Run: headless pygame with SDL's dummy video driver; simulated clock (each Clock.tick advances the game by its frame time, no real sleeping); random seed 0; keys injected as events and as key.get_pressed() state; no mouse input.
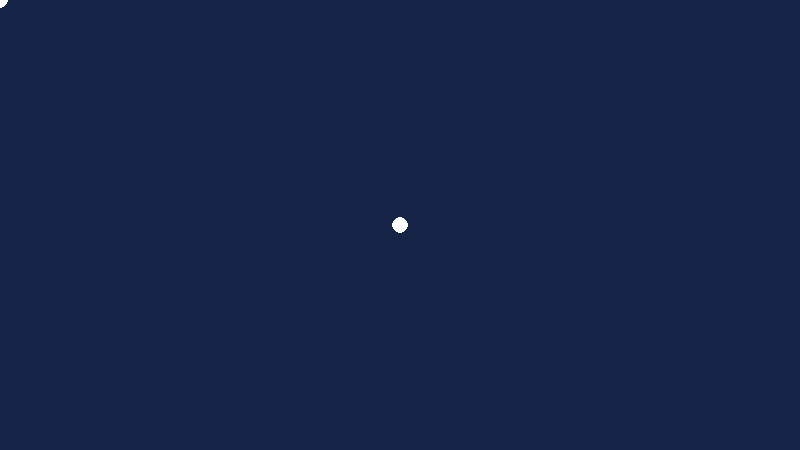
Frame 1 of 4 · flips 1–60 · no input
Frame 2 of 4 · flips 61–180 · tapped SPACE, RETURN · held RIGHT (→), D · screen unchanged from frame 1, image omitted
Frame 3 of 4 · flips 181–300 · held DOWN (↓), S · screen unchanged from frame 2, image omitted
Frame 4 of 4 · flips 301–420 · held LEFT (←), A, UP (↑), W · screen unchanged from frame 3, image omitted

The pygame program that drew these frames:

import pygame

LARGURA = 800
ALTURA = 450
AZUL_ESCURO = (20, 35, 70)
BRANCO = (255, 255, 255)

pygame.init()
tela = pygame.display.set_mode((LARGURA, ALTURA))
pygame.display.set_caption("Coordenadas e cores")

rodando = True
while rodando:
    for evento in pygame.event.get():
        if evento.type == pygame.QUIT:
            rodando = False
            
    tela.fill(AZUL_ESCURO)
    
    pygame.draw.circle(tela, BRANCO, (0, 0), 8)
    pygame.draw.circle(tela, BRANCO, (LARGURA // 2, ALTURA // 2), 8)
    pygame.display.flip()

pygame.quit()
